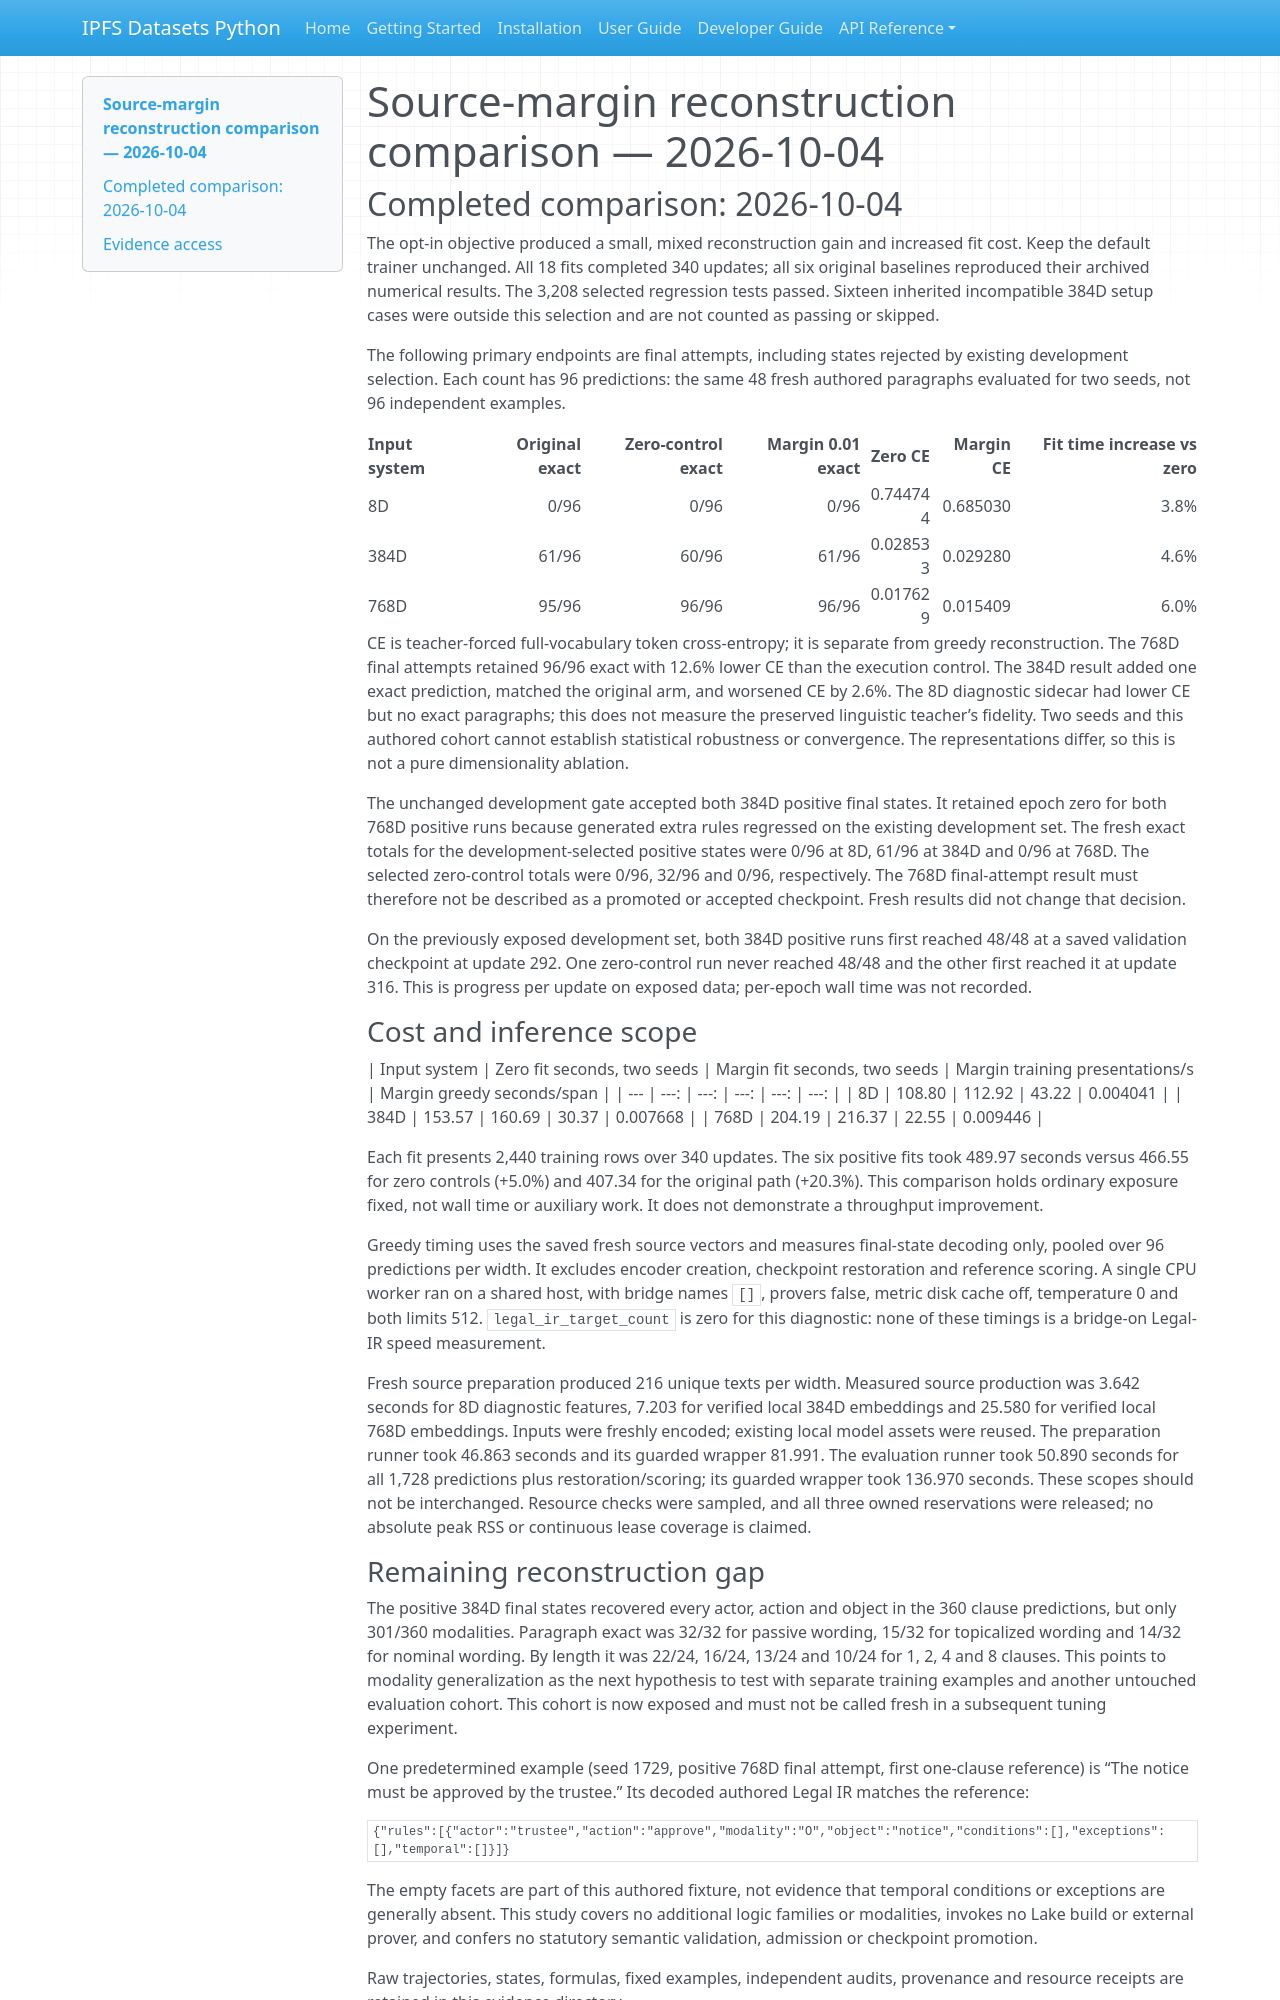

repository: endomorphosis/ipfs_datasets_py · page: implementation/reports/evidence/decoder-source-margin-20261004/index.html · generator: mkdocs

# Source-margin reconstruction comparison — 2026-10-04

## Completed comparison: 2026-10-04

The opt-in objective produced a small, mixed reconstruction gain and increased fit
cost. Keep the default trainer unchanged. All 18 fits completed 340 updates;
all six original baselines reproduced their archived numerical results. The
3,208 selected regression tests passed. Sixteen inherited incompatible 384D setup
cases were outside this selection and are not counted as passing or skipped.

The following primary endpoints are final attempts, including states rejected by
existing development selection. Each count has 96 predictions: the same 48 fresh
authored paragraphs evaluated for two seeds, not 96 independent examples.

| Input system | Original exact | Zero-control exact | Margin 0.01 exact | Zero CE | Margin CE | Fit time increase vs zero |
| --- | ---: | ---: | ---: | ---: | ---: | ---: |
| 8D | 0/96 | 0/96 | 0/96 | 0.744744 | 0.685030 | 3.8% |
| 384D | 61/96 | 60/96 | 61/96 | 0.028533 | 0.029280 | 4.6% |
| 768D | 95/96 | 96/96 | 96/96 | 0.017629 | 0.015409 | 6.0% |

CE is teacher-forced full-vocabulary token cross-entropy; it is separate from
greedy reconstruction. The 768D final attempts retained 96/96 exact with 12.6%
lower CE than the execution control. The 384D result added one exact prediction,
matched the original arm, and worsened CE by 2.6%. The 8D diagnostic sidecar had
lower CE but no exact paragraphs; this does not measure the preserved linguistic
teacher’s fidelity. Two seeds and this authored cohort cannot establish statistical
robustness or convergence. The representations differ, so this is not a pure
dimensionality ablation.

The unchanged development gate accepted both 384D positive final states. It
retained epoch zero for both 768D positive runs because generated extra rules
regressed on the existing development set. The fresh exact totals for the
development-selected positive states were 0/96 at 8D, 61/96 at 384D and 0/96 at
768D. The selected zero-control totals were 0/96, 32/96 and 0/96, respectively.
The 768D final-attempt result must therefore not be described as a promoted or
accepted checkpoint. Fresh results did not change that decision.

On the previously exposed development set, both 384D positive runs first reached
48/48 at a saved validation checkpoint at update 292. One zero-control run never
reached 48/48 and the other first reached it at update 316. This is progress per
update on exposed data; per-epoch wall time was not recorded.

### Cost and inference scope

| Input system | Zero fit seconds, two seeds | Margin fit seconds, two seeds | Margin training presentations/s | Margin greedy seconds/span |
| --- | ---: | ---: | ---: | ---: | ---: |
| 8D | 108.80 | 112.92 | 43.22 | 0.004041 |
| 384D | 153.57 | 160.69 | 30.37 | 0.007668 |
| 768D | 204.19 | 216.37 | 22.55 | 0.009446 |

Each fit presents 2,440 training rows over 340 updates. The six positive fits
took 489.97 seconds versus 466.55 for zero controls (+5.0%) and 407.34 for the
original path (+20.3%). This comparison holds ordinary exposure fixed, not wall
time or auxiliary work. It does not demonstrate a throughput improvement.

Greedy timing uses the saved fresh source vectors and measures final-state
decoding only, pooled over 96 predictions per width. It excludes encoder creation,
checkpoint restoration and reference scoring. A single CPU worker ran on a shared
host, with bridge names `[]`, provers false, metric disk cache off, temperature 0
and both limits 512. `legal_ir_target_count` is zero for this diagnostic: none of
these timings is a bridge-on Legal-IR speed measurement.

Fresh source preparation produced 216 unique texts per width. Measured source
production was 3.642 seconds for 8D diagnostic features, 7.203 for verified local
384D embeddings and 25.580 for verified local 768D embeddings. Inputs were freshly
encoded; existing local model assets were reused. The preparation runner took
46.863 seconds and its guarded wrapper 81.991. The evaluation runner took 50.890
seconds for all 1,728 predictions plus restoration/scoring; its guarded wrapper
took 136.970 seconds. These scopes should not be interchanged. Resource checks
were sampled, and all three owned reservations were released; no absolute peak
RSS or continuous lease coverage is claimed.
